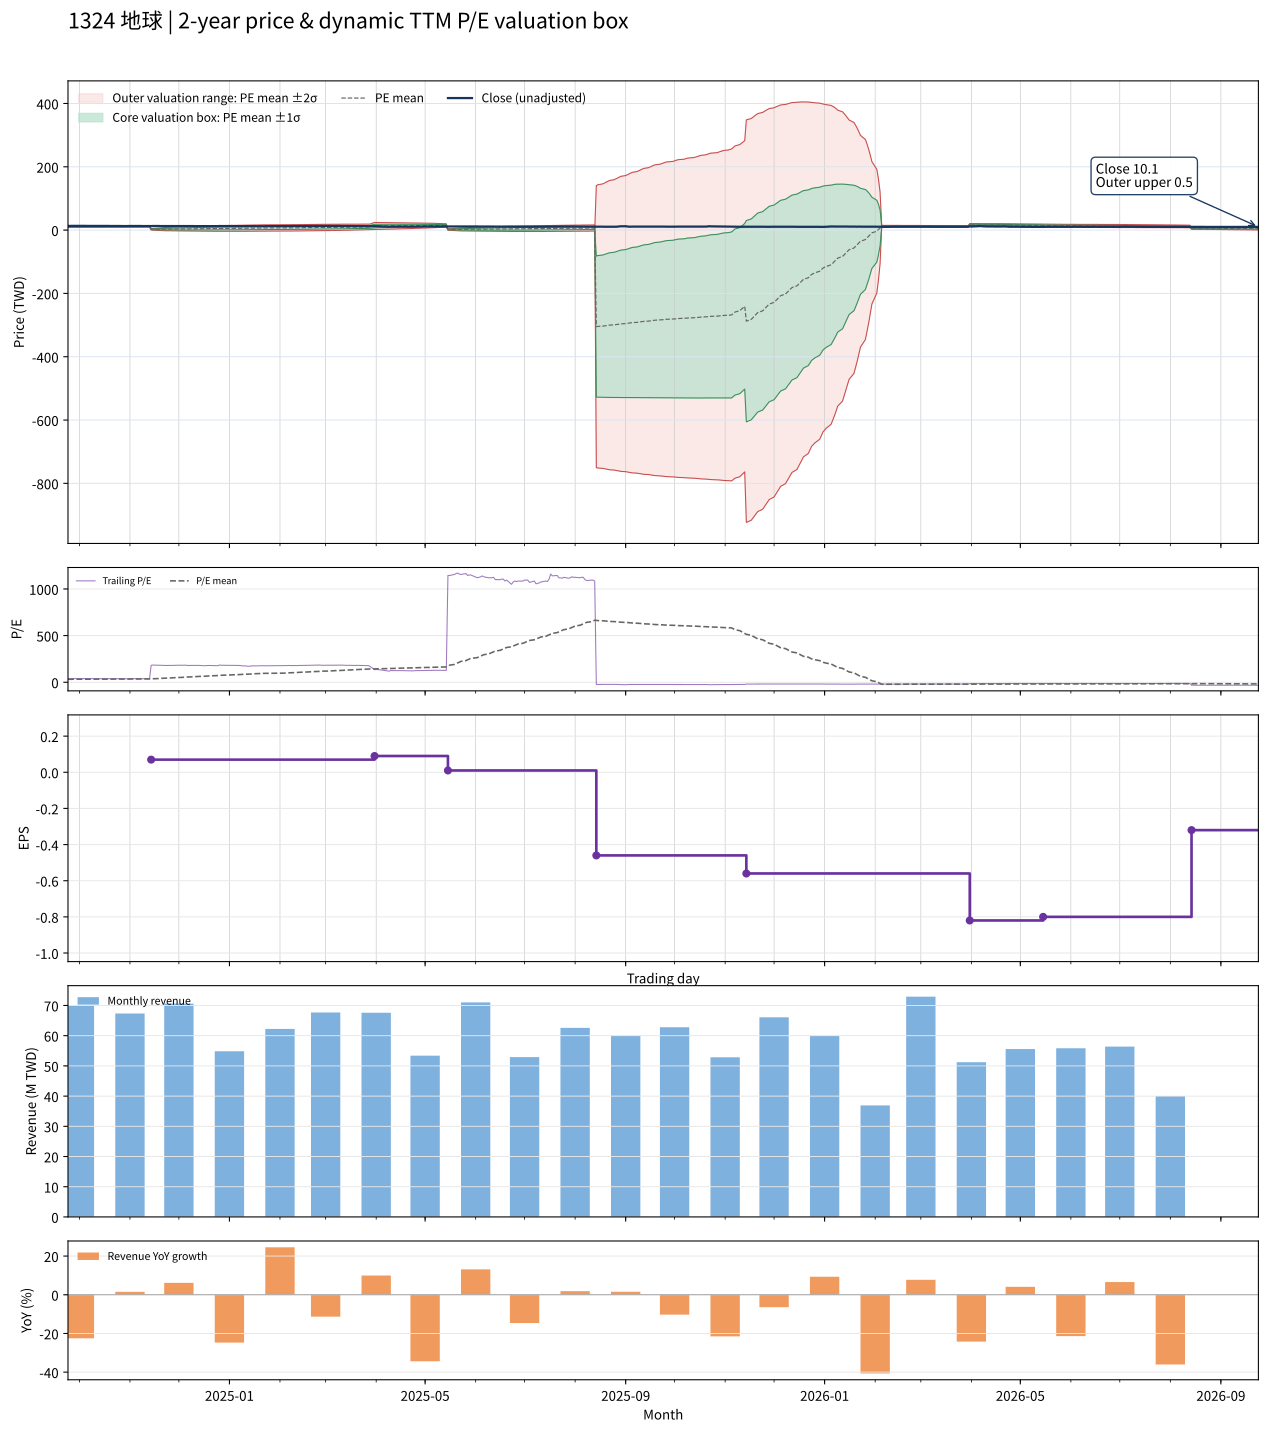

Source data for this figure (header and first rows):
date, close, available_date, period_end, ttm_eps, pe, pe_mean, pe_std, price_m2, price_m1, price_mean, price_p1, price_p2, forward_eps, forward_pe, forward_pe_mean, forward_pe_std, forward_price_m2, forward_price_m1, forward_price_mean, forward_price_p1, forward_price_p2
2024-09-24, 13.05, 2024-08-14, 2024-06-30, 0.34, 38.38, 32.23, 3.721, 8.428, 9.693, 10.96, 12.22, 13.49, , , , , , , , , 
2024-09-25, 13.3, 2024-08-14, 2024-06-30, 0.34, 39.12, 32.33, 3.747, 8.443, 9.717, 10.99, 12.27, 13.54, , , , , , , , , 
2024-09-26, 13.25, 2024-08-14, 2024-06-30, 0.34, 38.97, 32.42, 3.769, 8.461, 9.742, 11.02, 12.31, 13.59, , , , , , , , , 
2024-09-27, 13.4, 2024-08-14, 2024-06-30, 0.34, 39.41, 32.53, 3.79, 8.481, 9.77, 11.06, 12.35, 13.64, , , , , , , , , 
2024-09-30, 13.4, 2024-08-14, 2024-06-30, 0.34, 39.41, 32.62, 3.814, 8.499, 9.796, 11.09, 12.39, 13.69, , , , , , , , , 
2024-10-01, 13.4, 2024-08-14, 2024-06-30, 0.34, 39.41, 32.71, 3.848, 8.506, 9.814, 11.12, 12.43, 13.74, , , , , , , , , 
2024-10-04, 13.55, 2024-08-14, 2024-06-30, 0.34, 39.85, 32.81, 3.883, 8.514, 9.834, 11.15, 12.47, 13.79, , , , , , , , , 
2024-10-07, 13.55, 2024-08-14, 2024-06-30, 0.34, 39.85, 32.91, 3.909, 8.53, 9.859, 11.19, 12.52, 13.85, , , , , , , , , 
2024-10-08, 13.5, 2024-08-14, 2024-06-30, 0.34, 39.71, 33.01, 3.928, 8.551, 9.887, 11.22, 12.56, 13.89, , , , , , , , , 
2024-10-09, 13.35, 2024-08-14, 2024-06-30, 0.34, 39.26, 33.09, 3.949, 8.567, 9.91, 11.25, 12.59, 13.94, , , , , , , , , 
2024-10-11, 13.1, 2024-08-14, 2024-06-30, 0.34, 38.53, 33.18, 3.952, 8.595, 9.939, 11.28, 12.63, 13.97, , , , , , , , , 
2024-10-14, 13.2, 2024-08-14, 2024-06-30, 0.34, 38.82, 33.27, 3.959, 8.62, 9.966, 11.31, 12.66, 14, , , , , , , , , 
2024-10-15, 13.1, 2024-08-14, 2024-06-30, 0.34, 38.53, 33.35, 3.963, 8.645, 9.993, 11.34, 12.69, 14.04, , , , , , , , , 
2024-10-16, 13.15, 2024-08-14, 2024-06-30, 0.34, 38.68, 33.44, 3.968, 8.67, 10.02, 11.37, 12.72, 14.07, , , , , , , , , 
2024-10-17, 13.15, 2024-08-14, 2024-06-30, 0.34, 38.68, 33.53, 3.967, 8.701, 10.05, 11.4, 12.75, 14.1, , , , , , , , , 
2024-10-18, 13.15, 2024-08-14, 2024-06-30, 0.34, 38.68, 33.61, 3.966, 8.731, 10.08, 11.43, 12.78, 14.12, , , , , , , , , 
2024-10-21, 13.1, 2024-08-14, 2024-06-30, 0.34, 38.53, 33.69, 3.967, 8.758, 10.11, 11.46, 12.8, 14.15, , , , , , , , , 
2024-10-22, 13.15, 2024-08-14, 2024-06-30, 0.34, 38.68, 33.77, 3.971, 8.782, 10.13, 11.48, 12.83, 14.18, , , , , , , , , 
2024-10-23, 12.95, 2024-08-14, 2024-06-30, 0.34, 38.09, 33.85, 3.964, 8.813, 10.16, 11.51, 12.86, 14.2, , , , , , , , , 
2024-10-24, 13, 2024-08-14, 2024-06-30, 0.34, 38.24, 33.93, 3.957, 8.844, 10.19, 11.54, 12.88, 14.23, , , , , , , , , 
2024-10-25, 12.9, 2024-08-14, 2024-06-30, 0.34, 37.94, 34, 3.943, 8.88, 10.22, 11.56, 12.9, 14.24, , , , , , , , , 
2024-10-28, 12.9, 2024-08-14, 2024-06-30, 0.34, 37.94, 34.08, 3.929, 8.916, 10.25, 11.59, 12.92, 14.26, , , , , , , , , 
2024-10-29, 12.8, 2024-08-14, 2024-06-30, 0.34, 37.65, 34.16, 3.908, 8.956, 10.28, 11.61, 12.94, 14.27, , , , , , , , , 
2024-10-30, 12.65, 2024-08-14, 2024-06-30, 0.34, 37.21, 34.23, 3.883, 8.998, 10.32, 11.64, 12.96, 14.28, , , , , , , , , 
2024-11-01, 13.05, 2024-08-14, 2024-06-30, 0.34, 38.38, 34.32, 3.857, 9.045, 10.36, 11.67, 12.98, 14.29, , , , , , , , , 
2024-11-04, 12.9, 2024-08-14, 2024-06-30, 0.34, 37.94, 34.4, 3.825, 9.096, 10.4, 11.7, 13, 14.3, , , , , , , , , 
2024-11-05, 12.65, 2024-08-14, 2024-06-30, 0.34, 37.21, 34.48, 3.786, 9.148, 10.44, 11.72, 13.01, 14.3, , , , , , , , , 
2024-11-06, 12.6, 2024-08-14, 2024-06-30, 0.34, 37.06, 34.56, 3.742, 9.205, 10.48, 11.75, 13.02, 14.29, , , , , , , , , 
2024-11-07, 12.6, 2024-08-14, 2024-06-30, 0.34, 37.06, 34.64, 3.693, 9.265, 10.52, 11.78, 13.03, 14.29, , , , , , , , , 
2024-11-08, 12.95, 2024-08-14, 2024-06-30, 0.34, 38.09, 34.73, 3.641, 9.331, 10.57, 11.81, 13.05, 14.28, , , , , , , , , 
2024-11-11, 12.9, 2024-08-14, 2024-06-30, 0.34, 37.94, 34.77, 3.648, 9.341, 10.58, 11.82, 13.06, 14.3, , , , , , , , , 
2024-11-12, 12.85, 2024-08-14, 2024-06-30, 0.34, 37.79, 34.81, 3.653, 9.352, 10.59, 11.84, 13.08, 14.32, , , , , , , , , 
2024-11-13, 12.8, 2024-08-14, 2024-06-30, 0.34, 37.65, 34.85, 3.659, 9.362, 10.61, 11.85, 13.09, 14.34, , , , , , , , , 
2024-11-14, 12.7, 2024-11-14, 2024-09-30, 0.07, 181.4, 36.09, 13.87, 0.5842, 1.555, 2.526, 3.497, 4.468, , , , , , , , , 
2024-11-15, 12.9, 2024-11-14, 2024-09-30, 0.07, 184.3, 37.35, 19.37, -0.09776, 1.258, 2.614, 3.97, 5.326, , , , , , , , , 
2024-11-18, 12.85, 2024-11-14, 2024-09-30, 0.07, 183.6, 38.6, 23.52, -0.5906, 1.056, 2.702, 4.349, 5.995, , , , , , , , , 
2024-11-19, 12.9, 2024-11-14, 2024-09-30, 0.07, 184.3, 39.87, 27.01, -0.9902, 0.9005, 2.791, 4.682, 6.572, , , , , , , , , 
2024-11-20, 12.85, 2024-11-14, 2024-09-30, 0.07, 183.6, 41.14, 30.02, -1.323, 0.7785, 2.88, 4.981, 7.082, , , , , , , , , 
2024-11-21, 12.7, 2024-11-14, 2024-09-30, 0.07, 181.4, 42.38, 32.62, -1.6, 0.6833, 2.967, 5.25, 7.533, , , , , , , , , 
2024-11-22, 12.6, 2024-11-14, 2024-09-30, 0.07, 180, 43.61, 34.94, -1.839, 0.6071, 3.053, 5.499, 7.944, , , , , , , , , 
2024-11-25, 12.6, 2024-11-14, 2024-09-30, 0.07, 180, 44.85, 37.07, -2.051, 0.5441, 3.139, 5.734, 8.33, , , , , , , , , 
2024-11-26, 12.55, 2024-11-14, 2024-09-30, 0.07, 179.3, 46.07, 39.03, -2.239, 0.4931, 3.225, 5.957, 8.69, , , , , , , , , 
2024-11-27, 12.55, 2024-11-14, 2024-09-30, 0.07, 179.3, 47.3, 40.86, -2.409, 0.4512, 3.311, 6.171, 9.031, , , , , , , , , 
2024-11-28, 12.65, 2024-11-14, 2024-09-30, 0.07, 180.7, 48.55, 42.61, -2.567, 0.4158, 3.398, 6.381, 9.363, , , , , , , , , 
2024-11-29, 12.75, 2024-11-14, 2024-09-30, 0.07, 182.1, 49.8, 44.28, -2.714, 0.3864, 3.486, 6.586, 9.686, , , , , , , , , 
2024-12-02, 12.8, 2024-11-14, 2024-09-30, 0.07, 182.9, 51.08, 45.88, -2.848, 0.3638, 3.575, 6.787, 9.999, , , , , , , , , 
2024-12-03, 12.7, 2024-11-14, 2024-09-30, 0.07, 181.4, 52.34, 47.35, -2.966, 0.3488, 3.664, 6.978, 10.29, , , , , , , , , 
2024-12-04, 12.8, 2024-11-14, 2024-09-30, 0.07, 182.9, 53.61, 48.78, -3.077, 0.3376, 3.753, 7.167, 10.58, , , , , , , , , 
2024-12-05, 12.85, 2024-11-14, 2024-09-30, 0.07, 183.6, 54.89, 50.16, -3.18, 0.3311, 3.842, 7.353, 10.86, , , , , , , , , 
2024-12-06, 12.6, 2024-11-14, 2024-09-30, 0.07, 180, 56.14, 51.38, -3.264, 0.3326, 3.93, 7.526, 11.12, , , , , , , , , 
2024-12-09, 12.6, 2024-11-14, 2024-09-30, 0.07, 180, 57.39, 52.55, -3.34, 0.3385, 4.017, 7.696, 11.37, , , , , , , , , 
2024-12-10, 12.5, 2024-11-14, 2024-09-30, 0.07, 178.6, 58.62, 53.64, -3.406, 0.3487, 4.104, 7.859, 11.61, , , , , , , , , 
2024-12-11, 12.5, 2024-11-14, 2024-09-30, 0.07, 178.6, 59.86, 54.68, -3.465, 0.3625, 4.19, 8.018, 11.85, , , , , , , , , 
2024-12-12, 12.6, 2024-11-14, 2024-09-30, 0.07, 180, 61.1, 55.7, -3.521, 0.3781, 4.277, 8.176, 12.08, , , , , , , , , 
2024-12-13, 12.65, 2024-11-14, 2024-09-30, 0.07, 180.7, 62.35, 56.69, -3.572, 0.3965, 4.365, 8.333, 12.3, , , , , , , , , 
2024-12-16, 12.4, 2024-11-14, 2024-09-30, 0.07, 177.1, 63.57, 57.57, -3.611, 0.4195, 4.45, 8.48, 12.51, , , , , , , , , 
2024-12-17, 12.4, 2024-11-14, 2024-09-30, 0.07, 177.1, 64.78, 58.42, -3.644, 0.4453, 4.535, 8.624, 12.71, , , , , , , , , 
2024-12-18, 12.5, 2024-11-14, 2024-09-30, 0.07, 178.6, 66.01, 59.25, -3.674, 0.4733, 4.621, 8.768, 12.92, , , , , , , , , 
2024-12-19, 12.6, 2024-11-14, 2024-09-30, 0.07, 180, 67.26, 60.07, -3.701, 0.5033, 4.708, 8.913, 13.12, , , , , , , , , 
2024-12-20, 12.55, 2024-11-14, 2024-09-30, 0.07, 179.3, 68.49, 60.84, -3.723, 0.5359, 4.794, 9.053, 13.31, , , , , , , , , 
... 427 more rows
